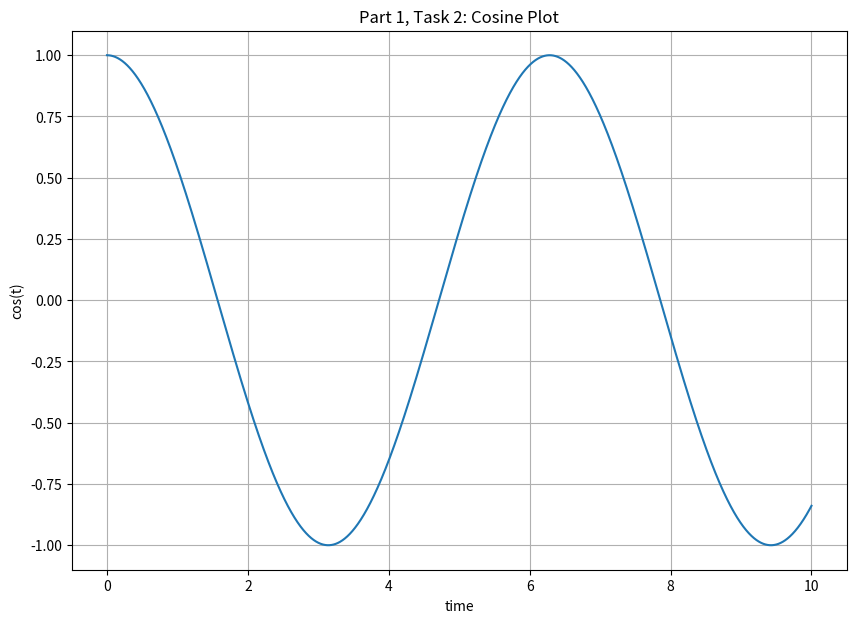
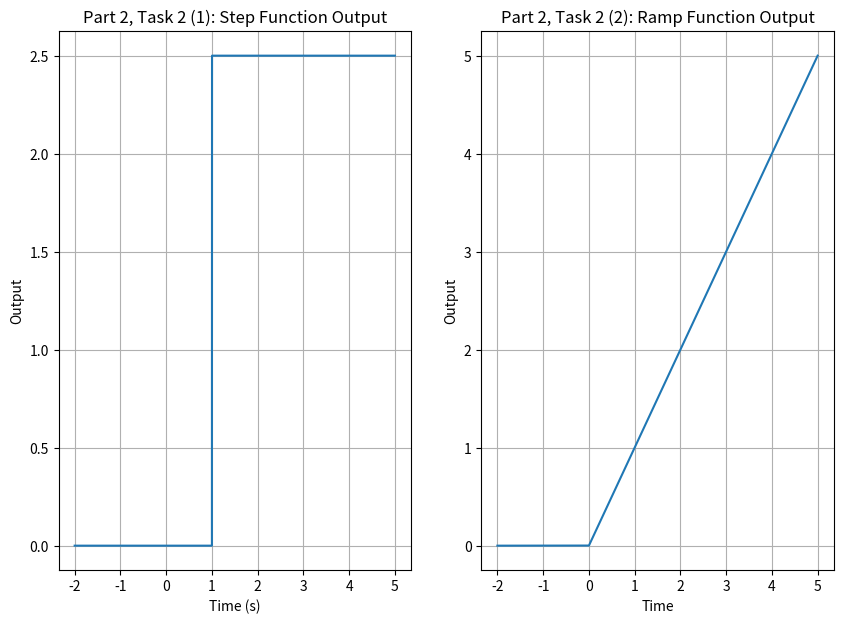
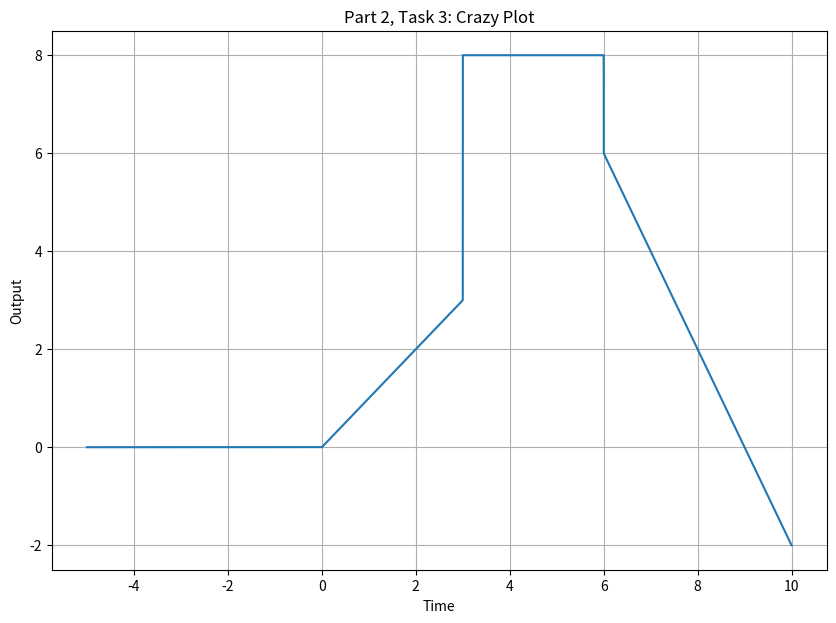
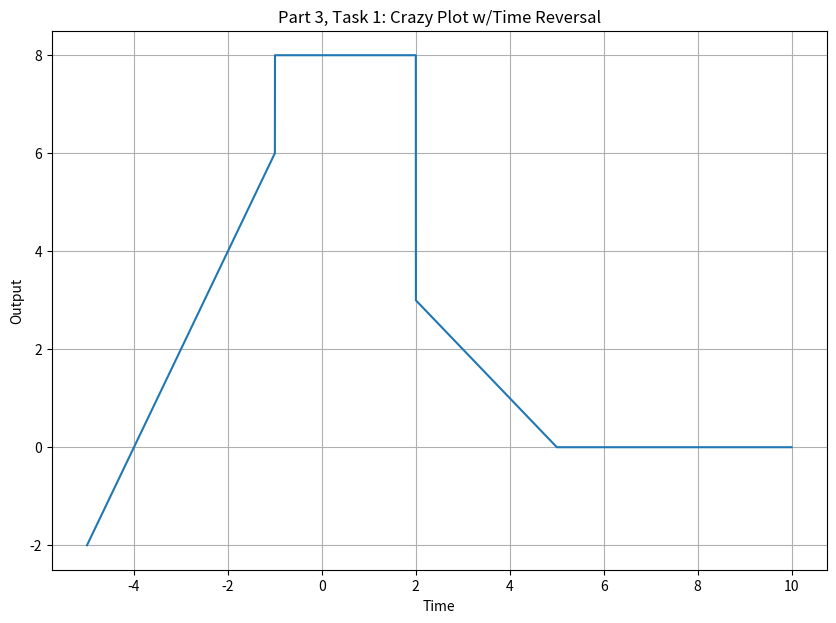
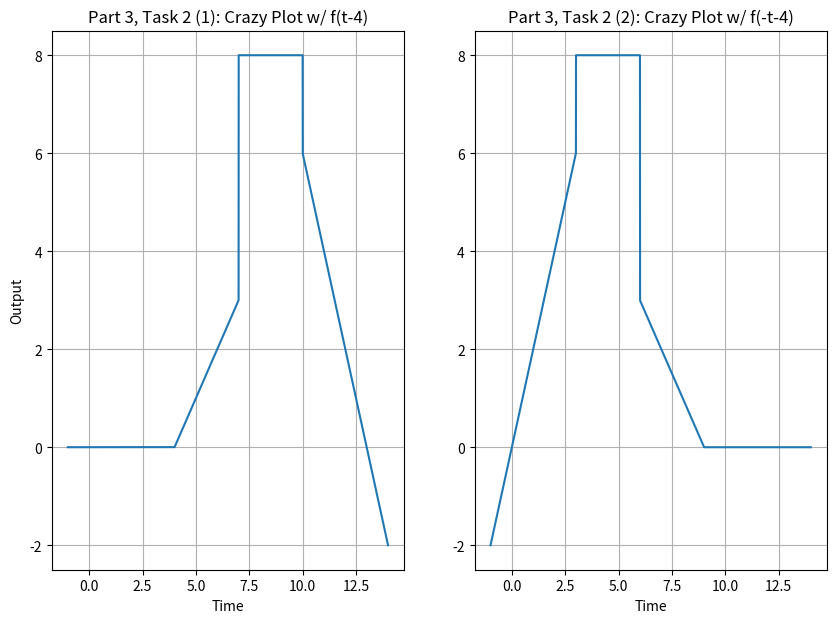
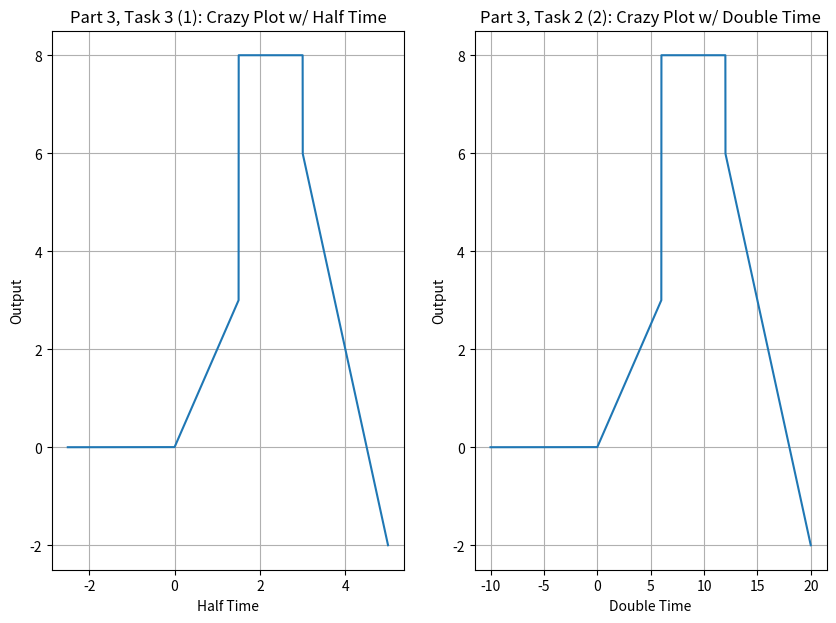
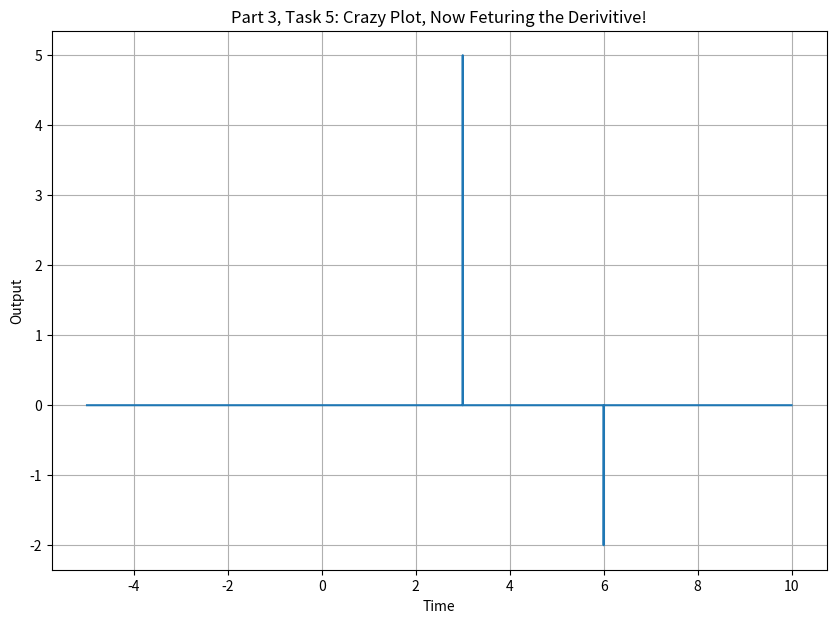

These charts were generated, in order, by the following Python code:
####################################################################
#                                                                  #
# Skyler Corrigan                                                  #
# ECE351-52                                                        #
# Lab Number: 01                                                   #
# Due Date: 09/08/2022                                             #
# GitHub Codes: https://github.com/ElfinPeach/ECE351_Code.git      #
# GitHub Reports: https://github.com/ElfinPeach/ECE351_Report.git  #
#                                                                  #
####################################################################

import numpy as np
import matplotlib.pyplot as plt

#-----------------FUNCTIONS FOR TASKS-------------------------------#

#Make a cosine wave using an array t (time)
def cosine(t): # The only variable sent to the function is t
    y = np.zeros(t.shape) # initialze y(t) as an array of zeros
    for i in range(len(t)): # run the loop once for each index of t
        y[i] = np.cos(t[i])
            
    #Return the cosine function
    return y

#Make a step function using an array t, stepTime, and stepHeight
def Step(t, startTime, stepHeight):
    y= np.zeros(t.shape)
    for i in range(len(t)):
        if(t[i]>=startTime):
            y[i] = stepHeight
    return y

#Make a ramp function using an array t, startTime, and slope
def Ramp(t, startTime, slope):
    y=np.zeros(t.shape)
    for i in range(len(t)):
        if(t[i]>=startTime):
            y[i]=slope * (t[i]-startTime)
    return y

#Time reversal using t and a function plot
def timeReversal(ary):

    #Make an array to return time reversal plot
    timeReverse = np.zeros(ary.shape)
    
    #Goes from index 0 to index len(f)-1
    for i in range(0, len(ary)-1):
        timeReverse[i] = ary[(len(ary) - 1)-i]
            
    #Return the time reversed array
    return timeReverse

#Time shift of a plot
def timeShift(timePlot, shift):
    
    timePlot += shift
    return timePlot

#Time scale
def timeScale(t, scale):
    for i in range(0, len(t)-1):
        t[i]=t[i] * scale
        
    return t
#---------------------END FUNCTIONS-----------------------------#

#Step Size Definition
steps = 1*(10**-5)

#Part 1, Task 2: Cosine Plot------------------------------------#
#Range of 't'
t = np.arange(0, 10+ steps, steps)

#Function Call
func1 = cosine(t)

#Make and show plot
plt.figure(figsize=(10, 7))
plt.plot(t,func1)
plt.grid()
plt.ylabel('cos(t)')
plt.xlabel('time')
plt.title('Part 1, Task 2: Cosine Plot')


#Part 2, Task 2------------------------------------
#Define a range of t. Start at -2, go to 5 (+a step) w/ a stepsize of step
t = np.arange(-2, 5+ steps, steps)

#Step functions
y=Step(t, 1, 2.5)
yNeg2=Step(t, -1, -2)

#Ramp functions
yRamp=Ramp(t, 0, 1)
yNegRamp=Ramp(t, 2, -2.5)

#Make the plot for step functions
plt.figure(figsize=(10, 7))

#Plot step function
plt.subplot(1, 2, 1)
plt.plot(t, y)
#plt.plot(t,yNeg2) #negative step function
plt.title('Part 2, Task 2 (1): Step Function Output')
plt.ylabel('Output')
plt.xlabel('Time (s)')
plt.grid()

#Plot ramp function
plt.subplot(1,2,2)
plt.plot(t, yRamp)
#plt.plot(t,yNegRamp) #negative ramp function
plt.title('Part 2, Task 2 (2): Ramp Function Output')
plt.ylabel('Output')
plt.xlabel('Time')
plt.grid()

#Part 2, Task 3------------------------------------
#Define a range of t. Start at -5, go to 10 (+a step) w/ a stepsize of step
t = np.arange(-5, 10+ steps, steps)

#Get an array of the function to plot
#Make my function!
ramp1 = Ramp(t, 0, 1)
negRamp = Ramp(t, 3, -1)
fiveStep = Step(t, 3, 5)
negTwoStep = Step(t, 6, -2)
negTwoRamp = Ramp(t, 6, -2)

func2Plot = ramp1 + negRamp + fiveStep + negTwoStep + negTwoRamp
#Ploting the functionToPlot for part 2, task 3


plt.figure(figsize=(10,7))
plt.plot(t, func2Plot)
plt.title('Part 2, Task 3: Crazy Plot')
plt.ylabel('Output')
plt.xlabel('Time')
plt.grid()

#Part 3, Task 1------------------------------------
#Apply time reversal
reverseTimeFunction = timeReversal(func2Plot)

#Ploting reverseTimeFunction
plt.figure(figsize=(10, 7))
plt.plot(t, reverseTimeFunction)
plt.ylabel('Output')
plt.xlabel('Time')
plt.title('Part 3, Task 1: Crazy Plot w/Time Reversal')
plt.grid()

#Part3, Task 2------------------------------------
tScale = timeShift(t,4)

#Ploting f(t-4)
plt.figure(figsize=(10, 7))
plt.subplot(1,2,1)
plt.plot(tScale, func2Plot)
plt.ylabel('Output')
plt.xlabel('Time')
plt.title('Part 3, Task 2 (1): Crazy Plot w/ f(t-4)')
plt.grid()

plt.subplot(1,2,2)
plt.plot(tScale,reverseTimeFunction)
plt.xlabel("Time")
plt.title("Part 3, Task 2 (2): Crazy Plot w/ f(-t-4)")
plt.grid()

#Part 3, Task 3------------------------------------
#Define a range of t. Start at -5, then go to 10 (+a step) w/ a stepsize of step
t = np.arange(-5, 10+ steps, steps)
#Create 1/2 time scale
tScaleHalf = t * (1/2)

#Plotting f(t/2)
plt.figure(figsize=(10, 7))
plt.subplot(1,2,1)
plt.plot(tScaleHalf, func2Plot)
plt.ylabel('Output')
plt.xlabel('Half Time')
plt.title('Part 3, Task 3 (1): Crazy Plot w/ Half Time')
plt.grid()

#time scale of 2t!
tScaleDouble = t * 2

#Plotting f(2t)
plt.subplot(1,2,2)
plt.plot(tScaleDouble, func2Plot)
plt.ylabel('Output')
plt.xlabel('Double Time')
plt.title('Part 3, Task 2 (2): Crazy Plot w/ Double Time')
plt.grid()

#Part 2, Task 5-----------------------------------------
#Calculate and plot the deritive of func2Plot
func2PlotDir = np.diff(func2Plot)
tMod = np.arange(-5, 10, steps)
plt.figure(figsize=(10, 7))
plt.plot(tMod, func2PlotDir)
plt.ylabel('Output')
plt.xlabel('Time')
plt.title("Part 3, Task 5: Crazy Plot, Now Feturing the Derivitive!")
plt.grid()

plt.show()